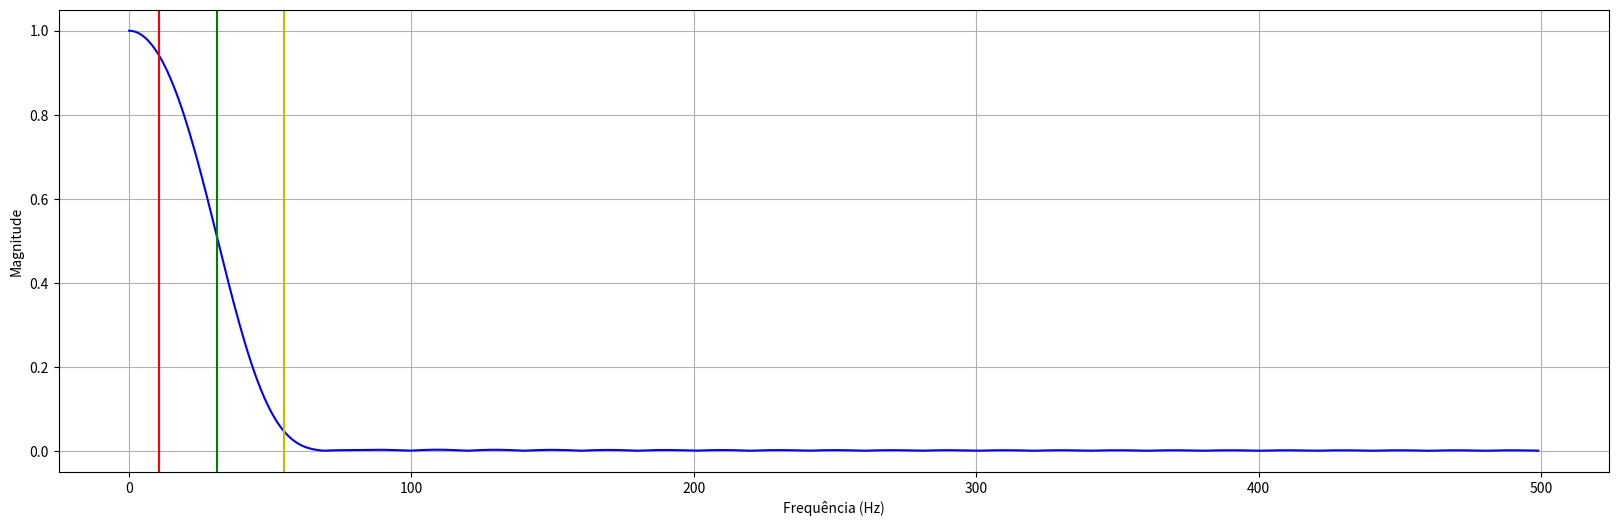

This figure's Python source:
from matplotlib.pyplot import subplots, show
from scipy.signal import firwin, freqz
import numpy as np

# Definindo os parâmetros do filtro
# fDBP       => Frequência em [Hz] Desejada para a Banda escolhida.
# ordem      => Ordem do Filtro.
# fs         => Frequência de Amostragem em [Hz].
# filterType => Tipo de filtro entre 'lowpass', 'highpass'
# desvio     => Máximo desvio da amplitude aceito na frequência desejada.
# isBP       => Frequência desejada é da banda de passagem "True" ou da Banda de Bloqueio "False"

def findFilterDigitalFir(fDesejada,ordem,fs,filterType="lowpass",desvio=0.05,isBP=True):
  faux      = fDesejada*(2*np.pi)/fs
  condition = (isBP if filterType=="lowpass" else not isBP)
  for fc in np.linspace(fDesejada, fs/2 if condition else 0, 10000, endpoint=False):
    taps = firwin(ordem, cutoff = fc,fs =fs, window = "hamming", pass_zero = filterType)
    w, h = freqz(taps, 1, worN=512)# Resposta em frequência do filtro
    hAux, wAux = (np.abs(h),np.abs(w)) if condition else (np.abs(h)[::-1], np.abs(w)[::-1])
    index = np.argmax(hAux<=(1-desvio) if isBP else hAux>=desvio)
    if ((wAux[index] >= faux) if condition else (wAux[index] <= faux)): break;

  fDInicio = (wAux*fs/(2*np.pi))[index]
  index = np.argmax(hAux<=desvio if isBP else hAux>=(1-desvio))
  fDFinal = (wAux*fs/(2*np.pi))[index]

  f = w*fs/(2*np.pi) #Transformando a frequência de rad/samples para Hz
  fig, ax1 = subplots(figsize=(20,6))
  ax1.set_xlabel('Frequência (Hz)')
  ax1.set_ylabel('Magnitude')
  ax1.plot(f, abs(h), 'b')
  print("Frequência limite da Banda de Passagem [Vermelho]: " + str(fDInicio if isBP else fDFinal));
  ax1.axvline(fDInicio if isBP else fDFinal,color='r');
  print("Frequência de corte [Verde]: " + str(fc));
  ax1.axvline(fc,color='g');
  print("Frequência limite da Banda de Bloqueio [Amarelo]: "+ str(fDFinal if isBP else fDInicio));
  ax1.axvline(fDFinal if isBP else fDInicio,color='y');
  ax1.grid()
  show()

  return taps

# Definindo os parâmetros do filtro
taps = findFilterDigitalFir(10,50,1000,isBP=True)
[print(str(h)+';') for h in taps]
#taps = findFilterDigitalFir(12,51,100,'highpass',isBP=False)
#print([h for h in taps])